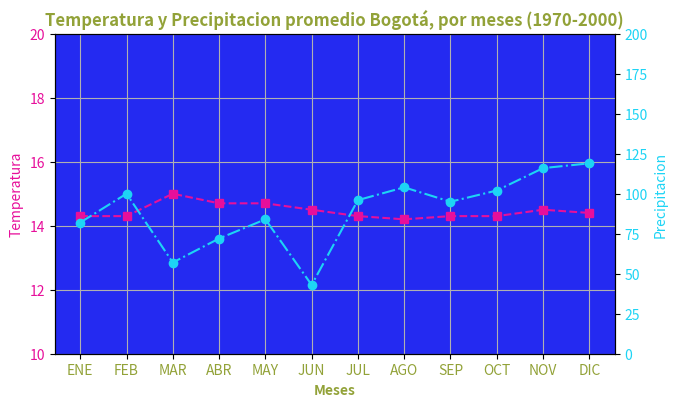

Here is the Python script that generated this plot:
import matplotlib.pyplot as plt
from random import *

meses = ["ENE", "FEB", "MAR", "ABR", "MAY", "JUN", "JUL", "AGO", "SEP", "OCT", "NOV", "DIC",]
temperaturas =  [14.3, 14.3, 15.0, 14.7, 14.7, 14.5, 14.3, 14.2, 14.3, 14.3, 14.5, 14.4,]
precipitacion =[]
for i in range(12):
    precipitacion.append(randint(40, 120))

color_fondo = "#242AF1"
color_temp = "#E70F9B"
color_pres = "#1DD4F5"
color_title = "#92A238"

fig = plt.figure(figsize=(7,4))

ax = fig.add_axes([0.1,0.1,0.8,0.8])
ax.set_facecolor(color_fondo)
ax.grid(True)

ax.plot(meses, temperaturas, color_temp, label="temperatura", linestyle="--", marker="s")

for label in ax.get_xticklabels():
    label.set_color(color_title)

ax.set_xlabel("Meses", fontweight="bold", color=color_title)
ax.set_ylabel("Temperatura", color=color_temp)

for label in ax.get_yticklabels():
    label.set_color(color_temp)

ax.set_title("Temperatura y Precipitacion promedio Bogotá, por meses (1970-2000)", color=color_title, fontweight="bold")

ax.set_ylim(10,20)

ax2 = ax.twinx()
ax2.plot(meses, precipitacion, color_pres, label="precipitacion", linestyle="-.", marker="o")

ax2.set_ylabel("Precipitacion", color=color_pres)
for label in ax2.get_yticklabels():
    label.set_color(color_pres)

ax2.set_ylim(0,200)

#ax.legend()
fig.savefig("imagen3.png")
plt.show()